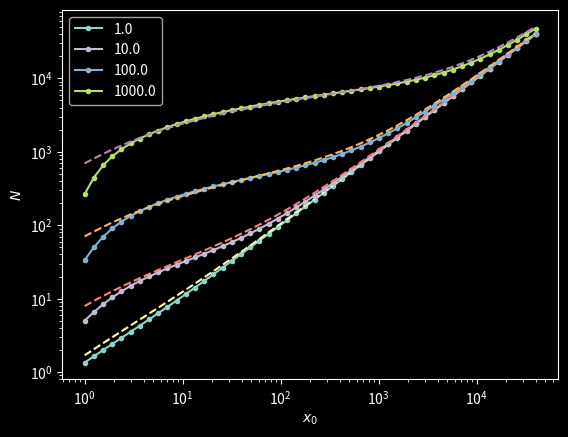

The matplotlib source for this figure:
'''
Number of agents in a swarm
'''

# Reset command window display
import os, sys
os.system('clear')

import numpy as np

import matplotlib.pyplot as plt

plt.style.use('dark_background')

# ═══ Parameters ═══════════════════════════════════════════════════════════

a = 20
Nmax = 100*a**2

l_eta = np.logspace(0, 3, 4)
l_x0 = np.geomspace(1, Nmax, 50)

# ═══ Computation ══════════════════════════════════════════════════════════

fig, ax = plt.subplots(1,1)
# fig, ax = plt.subplots(1,2, figsize=(15,6))
# cm = plt.cm.turbo(np.linspace(0, 1, l_x0.size))

# x = np.logspace(-2, 3, 100)
# ax.plot(x, (x/(x+10))**x, '-')

# ax.set_xscale('log')
# ax.set_yscale('log')
# ax.axhline(0.5, color='w', linestyle=':')

# plt.show()

# sys.exit()

N = np.zeros((l_eta.size, l_x0.size))
Nt = np.zeros((l_eta.size, l_x0.size))

for i, eta in enumerate(l_eta):

  for j, x0 in enumerate(l_x0):

    Nt[i,j] = x0 + eta*np.log(eta)

    P = 1
    nk = 0

    for k in range(5000):

      xk = eta/(k + eta/x0)
      nk += xk
      bk = (xk/(xk+eta))**xk
      N[i,j] += nk*bk*P
      P *= 1-bk

# ═══ Figure ════════════════════════════════════════════════════════════════

for i, eta in enumerate(l_eta):

  x = l_x0
  y = N[i,:]
  # y = (y-y[0])/(y[-1]-y[0])

  ax.plot(x, y, '.-', label=f'{eta}')
  ax.plot(x, eta*np.log(x+1)+x, '--')

ax.set_xscale('log')
ax.set_yscale('log')

ax.set_xlabel('$x_0$')
ax.set_ylabel('$N$')

ax.legend()

plt.show()